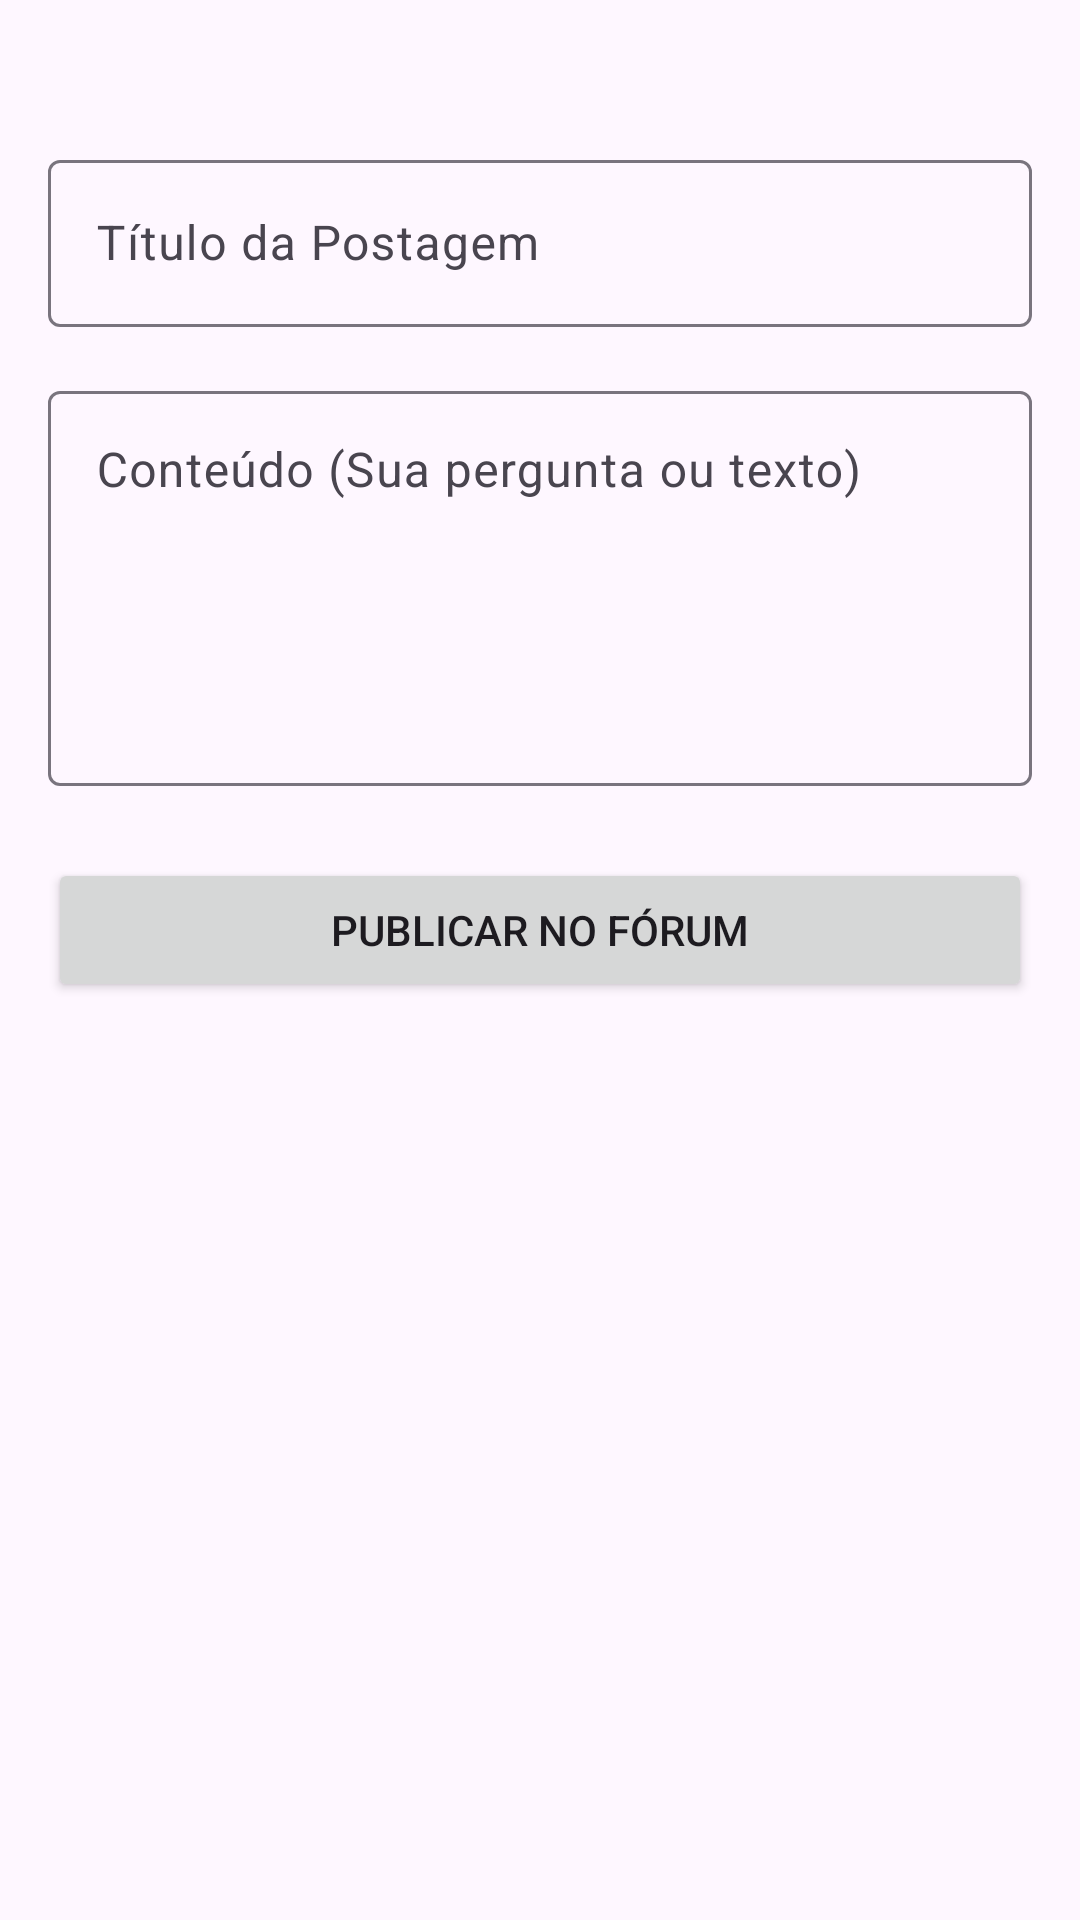

Reconstruct the res/layout file that produces this screen, plus the resources it refers to.
<!-- AndroidManifest.xml: application theme Theme.Unisic_App -->
<!-- res/layout/fragment_nova_postagem.xml -->
<?xml version="1.0" encoding="utf-8"?>
<androidx.constraintlayout.widget.ConstraintLayout xmlns:android="http://schemas.android.com/apk/res/android"
    xmlns:app="http://schemas.android.com/apk/res-auto"
    xmlns:tools="http://schemas.android.com/tools"
    android:layout_width="match_parent"
    android:layout_height="match_parent"
    android:padding="16dp"
    tools:context=".ui.fragments.NovaPostagemFragment">

    <com.google.android.material.textfield.TextInputLayout
        android:id="@+id/input_layout_title"
        android:layout_width="0dp"
        android:layout_height="wrap_content"
        android:layout_marginTop="32dp"
        android:hint="Título da Postagem"
        app:layout_constraintEnd_toEndOf="parent"
        app:layout_constraintStart_toStartOf="parent"
        app:layout_constraintTop_toTopOf="parent">

        <com.google.android.material.textfield.TextInputEditText
            android:id="@+id/edit_text_title"
            android:layout_width="match_parent"
            android:layout_height="wrap_content"
            android:inputType="textCapSentences"
            android:maxLength="100" />
    </com.google.android.material.textfield.TextInputLayout>

    <com.google.android.material.textfield.TextInputLayout
        android:id="@+id/input_layout_content"
        android:layout_width="0dp"
        android:layout_height="wrap_content"
        android:layout_marginTop="16dp"
        android:hint="Conteúdo (Sua pergunta ou texto)"
        app:layout_constraintTop_toBottomOf="@id/input_layout_title"
        app:layout_constraintStart_toStartOf="parent"
        app:layout_constraintEnd_toEndOf="parent">

        <com.google.android.material.textfield.TextInputEditText
            android:id="@+id/edit_text_content"
            android:layout_width="match_parent"
            android:layout_height="wrap_content"
            android:minLines="5"
            android:gravity="top"
            android:inputType="textMultiLine"/>
    </com.google.android.material.textfield.TextInputLayout>

    <Button
        android:id="@+id/button_publish"
        android:layout_width="0dp"
        android:layout_height="wrap_content"
        android:layout_marginTop="24dp"
        android:text="Publicar no Fórum"
        app:layout_constraintTop_toBottomOf="@id/input_layout_content"
        app:layout_constraintStart_toStartOf="parent"
        app:layout_constraintEnd_toEndOf="parent"/>

    <ProgressBar
        android:id="@+id/progress_bar"
        android:layout_width="wrap_content"
        android:layout_height="wrap_content"
        android:visibility="gone"
        app:layout_constraintTop_toTopOf="parent"
        app:layout_constraintBottom_toBottomOf="parent"
        app:layout_constraintStart_toStartOf="parent"
        app:layout_constraintEnd_toEndOf="parent"/>

</androidx.constraintlayout.widget.ConstraintLayout>
<!-- resources referenced by this layout -->
<resources>
  <style name="Theme.Unisic_App" parent="Base.Theme.Unisic_App" />
  <style name="Base.Theme.Unisic_App" parent="Theme.Material3.DayNight.NoActionBar">
          
          
      </style>
</resources>
